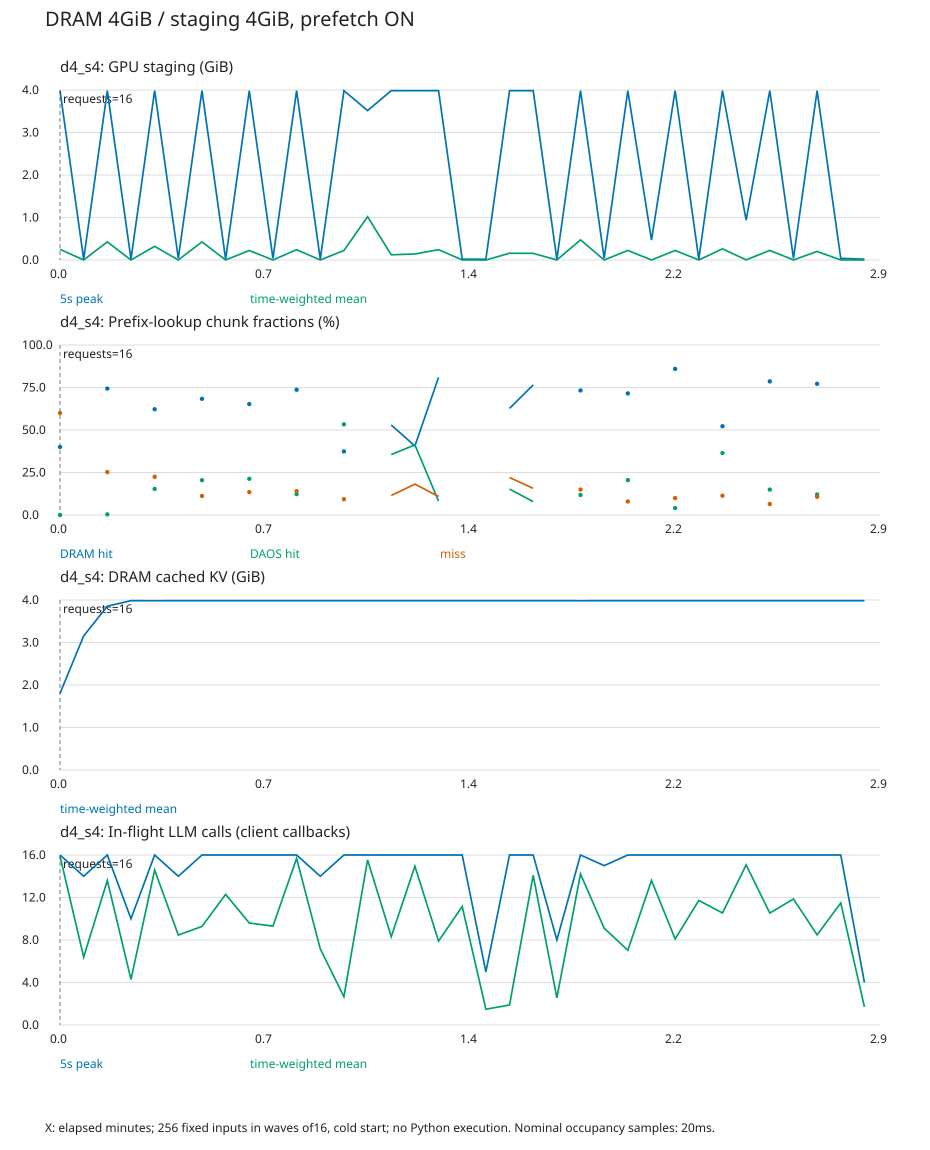

Data behind this chart, as committed beside it:
t_seconds, duration_seconds, peak_staging_gib, mean_staging_gib, peak_ready_gib, mean_cpu_gib, lookup_chunks, dram_chunks, daos_chunks, miss_chunks, cpu_staged_requests, cpu_unstaged_requests, peak_llm_calls, mean_llm_calls
0, 5, 3.984, 0.2508, 3.477, 1.801, 590, 236, 0, 354, 4, 2, 16, 15.9
5, 5, 0.01953, 0.0006062, 0.0, 3.155, 0, 0, 0, 0, 0, 0, 14, 6.393
10, 5, 3.984, 0.4261, 3.75, 3.855, 527, 392, 2, 133, 14, 2, 16, 13.6
15, 5, 0.01953, 0.0004683, 0.0, 3.984, 0, 0, 0, 0, 0, 0, 10, 4.288
20, 5, 3.984, 0.3212, 3.965, 3.983, 926, 576, 142, 208, 10, 6, 16, 14.58
25, 5, 0.03906, 0.00074, 0.0, 3.984, 0, 0, 0, 0, 0, 0, 14, 8.47
30, 5, 3.984, 0.4265, 3.984, 3.984, 840, 574, 172, 94, 8, 8, 16, 9.277
35, 5, 0.01953, 0.0008587, 0.0, 3.984, 0, 0, 0, 0, 0, 0, 16, 12.29
40, 5, 3.984, 0.2235, 3.984, 3.984, 498, 325, 106, 67, 8, 8, 16, 9.599
45, 5, 0.03906, 0.000823, 0.0, 3.984, 0, 0, 0, 0, 0, 0, 16, 9.303
50, 5, 3.984, 0.2422, 3.984, 3.984, 855, 630, 105, 120, 6, 10, 16, 15.68
55, 5, 0.01953, 0.0005298, 0.0, 3.984, 0, 0, 0, 0, 0, 0, 14, 7.167
60, 5, 3.984, 0.2228, 3.965, 3.984, 754, 282, 402, 70, 9, 7, 16, 2.658
65, 5, 3.516, 1.018, 2.734, 3.984, 0, 0, 0, 0, 0, 0, 16, 15.54
70, 5, 3.984, 0.1227, 3.965, 3.984, 374, 198, 133, 43, 7, 2, 16, 8.313
75, 5, 3.984, 0.1417, 3.867, 3.984, 303, 123, 125, 55, 7, 0, 16, 14.95
80, 5, 3.984, 0.2434, 3.965, 3.984, 625, 506, 51, 68, 11, 5, 16, 7.897
85, 5, 0.01953, 0.0009367, 0.0, 3.984, 0, 0, 0, 0, 0, 0, 16, 11.15
90, 5, 0.01953, 0.0001411, 0.0, 3.984, 0, 0, 0, 0, 0, 0, 5, 1.484
95, 5, 3.984, 0.1584, 3.789, 3.984, 295, 185, 45, 65, 5, 2, 16, 1.885
100, 5, 3.984, 0.1566, 3.848, 3.984, 409, 313, 32, 64, 0, 9, 16, 14.09
105, 5, 0.01953, 0.0002405, 0.0, 3.984, 0, 0, 0, 0, 0, 0, 8, 2.558
110, 5, 3.984, 0.4737, 3.672, 3.984, 969, 710, 114, 145, 8, 8, 16, 14.21
115, 5, 0.03906, 0.0006617, 0.0, 3.984, 0, 0, 0, 0, 0, 0, 15, 9.107
120, 5, 3.984, 0.2247, 3.906, 3.984, 906, 648, 186, 72, 5, 11, 16, 7.031
125, 5, 0.4688, 0.001475, 0.0, 3.984, 0, 0, 0, 0, 0, 0, 16, 13.6
130, 5, 3.984, 0.224, 3.867, 3.984, 783, 673, 32, 78, 10, 6, 16, 8.101
135, 5, 0.01953, 0.0008977, 0.0, 3.984, 0, 0, 0, 0, 0, 0, 16, 11.72
140, 5, 3.984, 0.2624, 3.906, 3.984, 881, 460, 321, 100, 8, 8, 16, 10.54
145, 5, 0.9375, 0.003656, 0.0, 3.984, 0, 0, 0, 0, 0, 0, 16, 15.07
150, 5, 3.984, 0.2261, 3.984, 3.984, 944, 742, 141, 61, 6, 10, 16, 10.53
155, 5, 0.03906, 0.0006256, 0.0, 3.984, 0, 0, 0, 0, 0, 0, 16, 11.86
160, 5, 3.984, 0.2018, 3.809, 3.984, 719, 555, 87, 77, 10, 6, 16, 8.487
165, 5, 0.03906, 0.0008367, 0.0, 3.984, 0, 0, 0, 0, 0, 0, 16, 11.48
170, 3.291, 0.01953, 0.0002042, 0.0, 3.984, 0, 0, 0, 0, 0, 0, 4, 1.699
